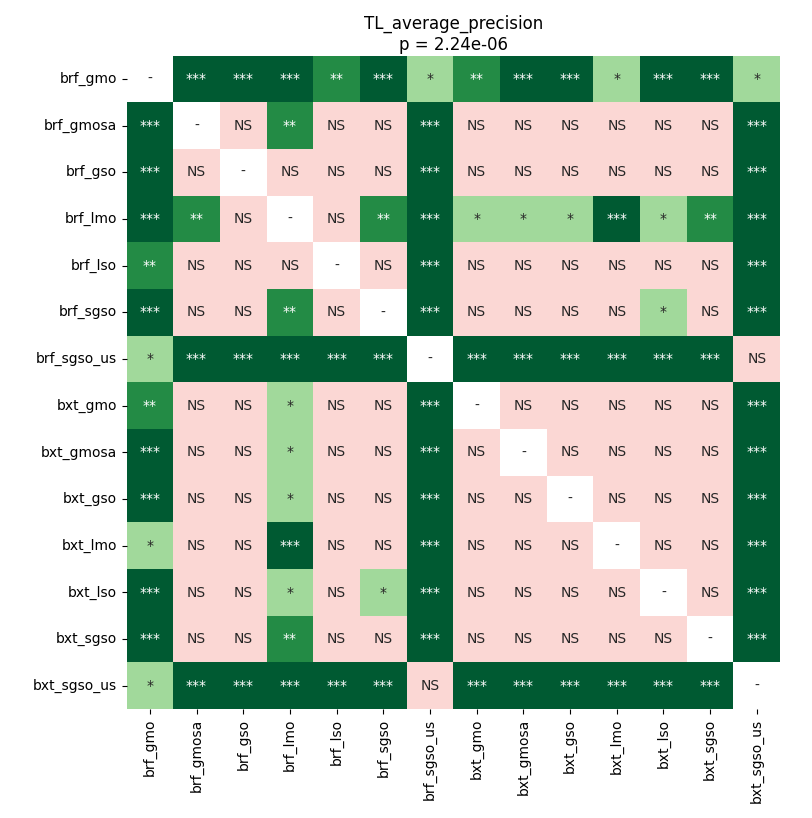

Source data for this figure (header and first rows):
	brf_gmo	brf_gmosa	brf_gso	brf_lmo	brf_lso	brf_sgso	brf_sgso_us	bxt_gmo	bxt_gmosa	bxt_gso	bxt_lmo	bxt_lso	bxt_sgso	bxt_sgso_us
brf_gmo	1.0	0.0004959	0.0008958	0.0002525	0.006788	0.0002525	0.01736	0.003619	0.0003471	0.0002525	0.01467	0.0002525	0.0002525	0.03774
brf_gmosa	0.0004959	1.0	0.7511	0.002864	0.3566	0.2003	0.0003471	0.438	0.07325	0.6092	0.7471	0.28	0.438	0.0002136
brf_gso	0.0008958	0.7511	1.0	0.08229	0.3763	0.438	0.0006703	0.7471	0.4028	0.796	0.5552	0.4595	0.796	0.0002136
brf_lmo	0.0002525	0.002864	0.08229	1.0	0.4881	0.006788	0.0002525	0.01235	0.03774	0.01235	0.0002525	0.02039	0.004492	0.0002136
brf_lso	0.006788	0.3566	0.3763	0.4881	1.0	0.0922	0.0002136	0.796	0.9399	0.7832	0.28	0.7511	0.5861	0.0002136
brf_sgso	0.0002525	0.2003	0.438	0.006788	0.0922	1.0	0.0004959	0.3317	0.06577	0.268	0.9202	0.03774	0.2003	0.0002136
brf_sgso_us	0.01736	0.0003471	0.0006703	0.0002525	0.0002136	0.0004959	1.0	0.0008958	0.0002525	0.0002136	0.0004959	0.0004959	0.0002136	0.28
bxt_gmo	0.003619	0.438	0.7471	0.01235	0.796	0.3317	0.0008958	1.0	0.6092	0.7511	0.4302	0.9202	0.7511	0.0002136
bxt_gmosa	0.0003471	0.07325	0.4028	0.03774	0.9399	0.06577	0.0002525	0.6092	1.0	0.06577	0.1485	0.7342	0.06035	0.0002136
bxt_gso	0.0002525	0.6092	0.796	0.01235	0.7832	0.268	0.0002136	0.7511	0.06577	1.0	0.438	0.8326	0.9278	0.0002136
bxt_lmo	0.01467	0.7471	0.5552	0.0002525	0.28	0.9202	0.0004959	0.4302	0.1485	0.438	1.0	0.3763	0.4595	0.0002525
bxt_lso	0.0002525	0.28	0.4595	0.02039	0.7511	0.03774	0.0004959	0.9202	0.7342	0.8326	0.3763	1.0	0.8326	0.0002136
bxt_sgso	0.0002525	0.438	0.796	0.004492	0.5861	0.2003	0.0002136	0.7511	0.06035	0.9278	0.4595	0.8326	1.0	0.0002136
bxt_sgso_us	0.03774	0.0002136	0.0002136	0.0002136	0.0002136	0.0002136	0.28	0.0002136	0.0002136	0.0002136	0.0002525	0.0002136	0.0002136	1.0
